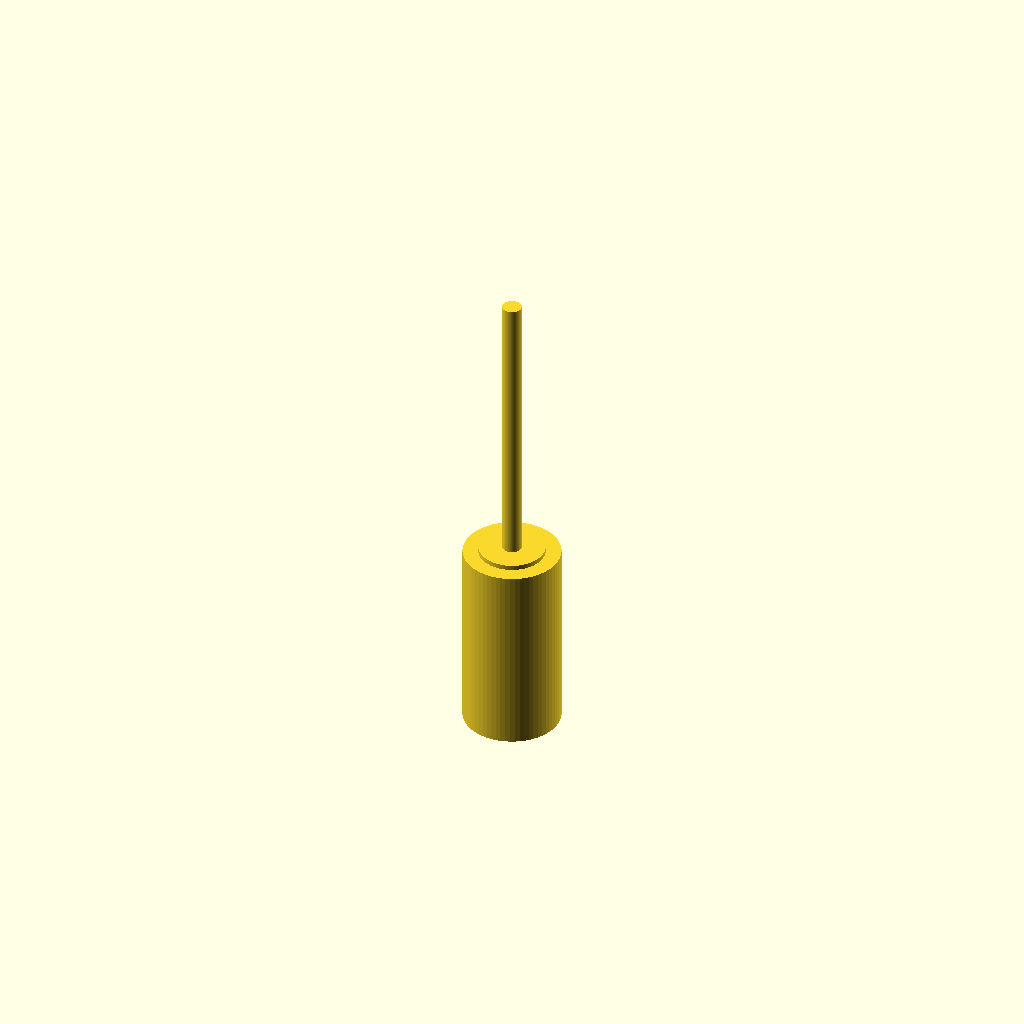
Cell 1: rendered with the file's own defaults.
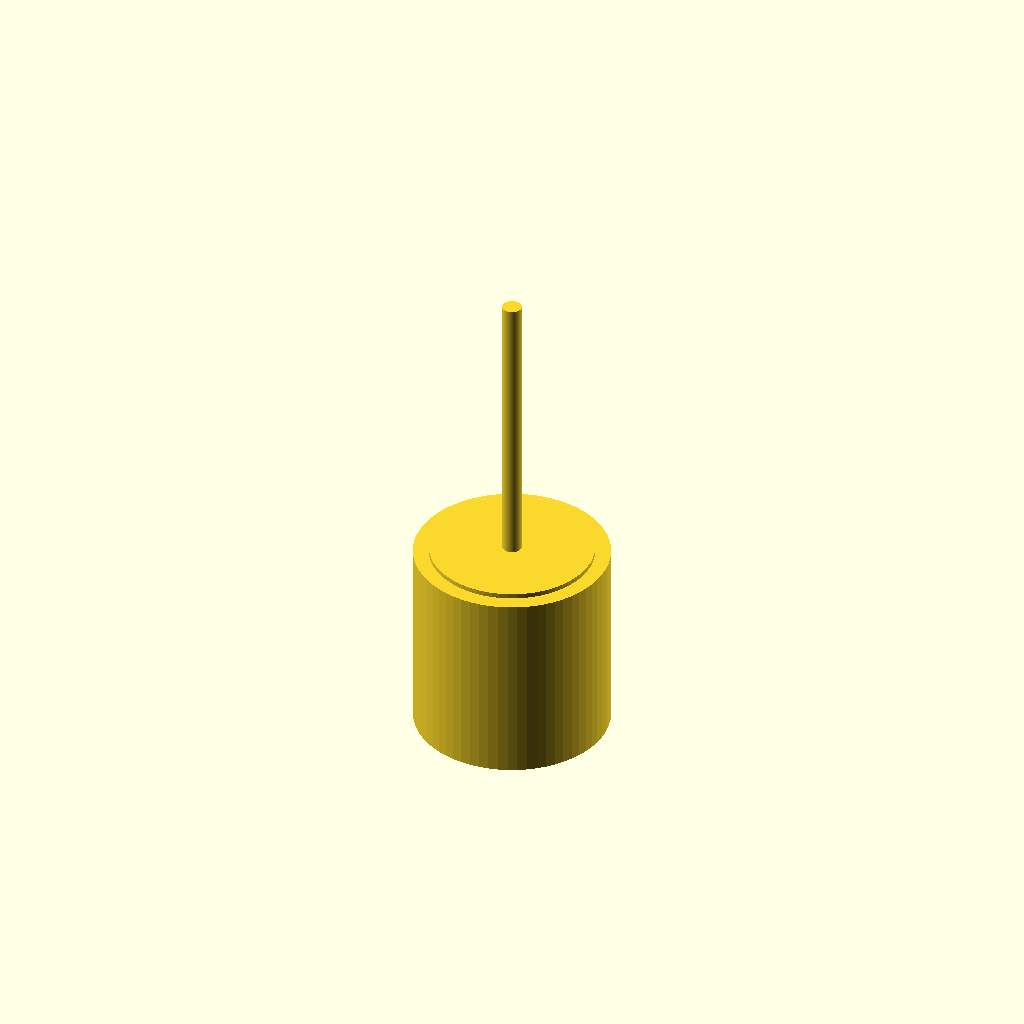
Cell 2: the same model with spout_od = 20.
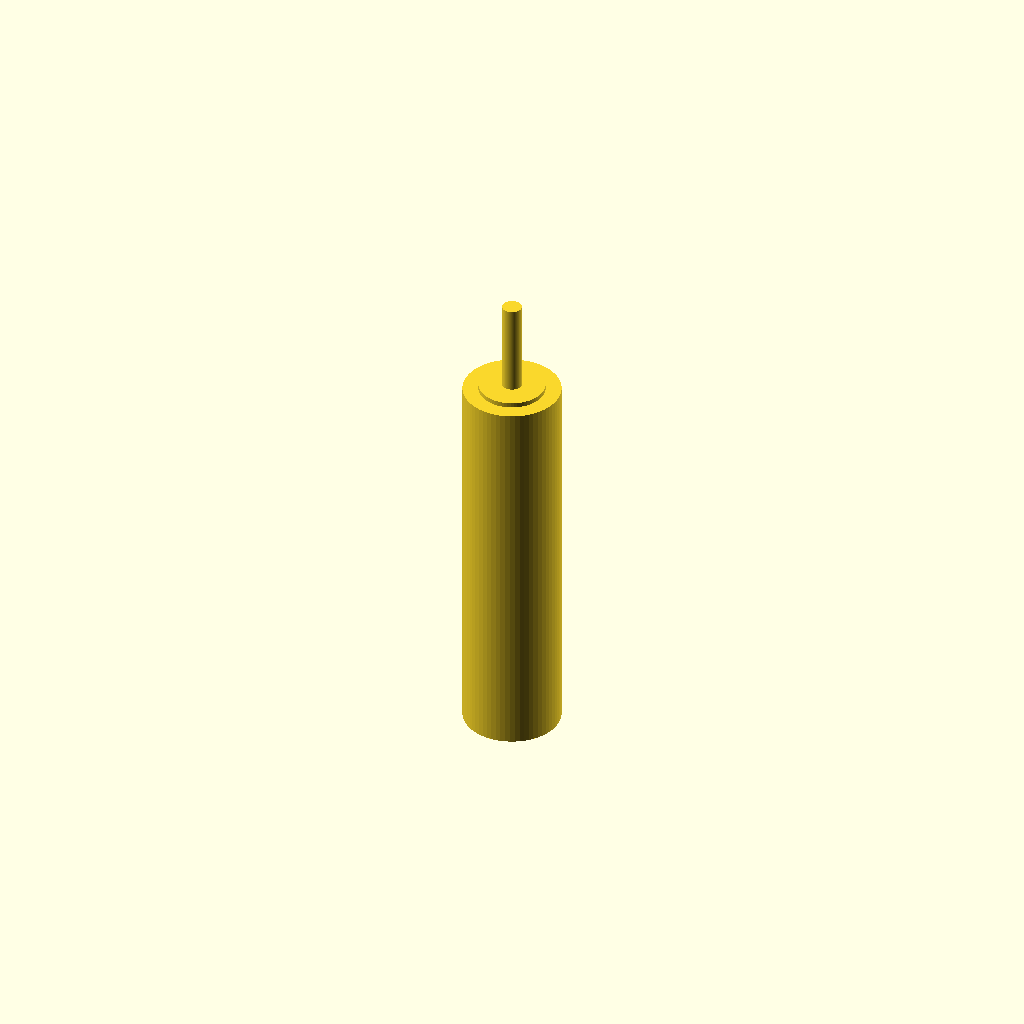
Cell 3: the same model with spout_length = 40.
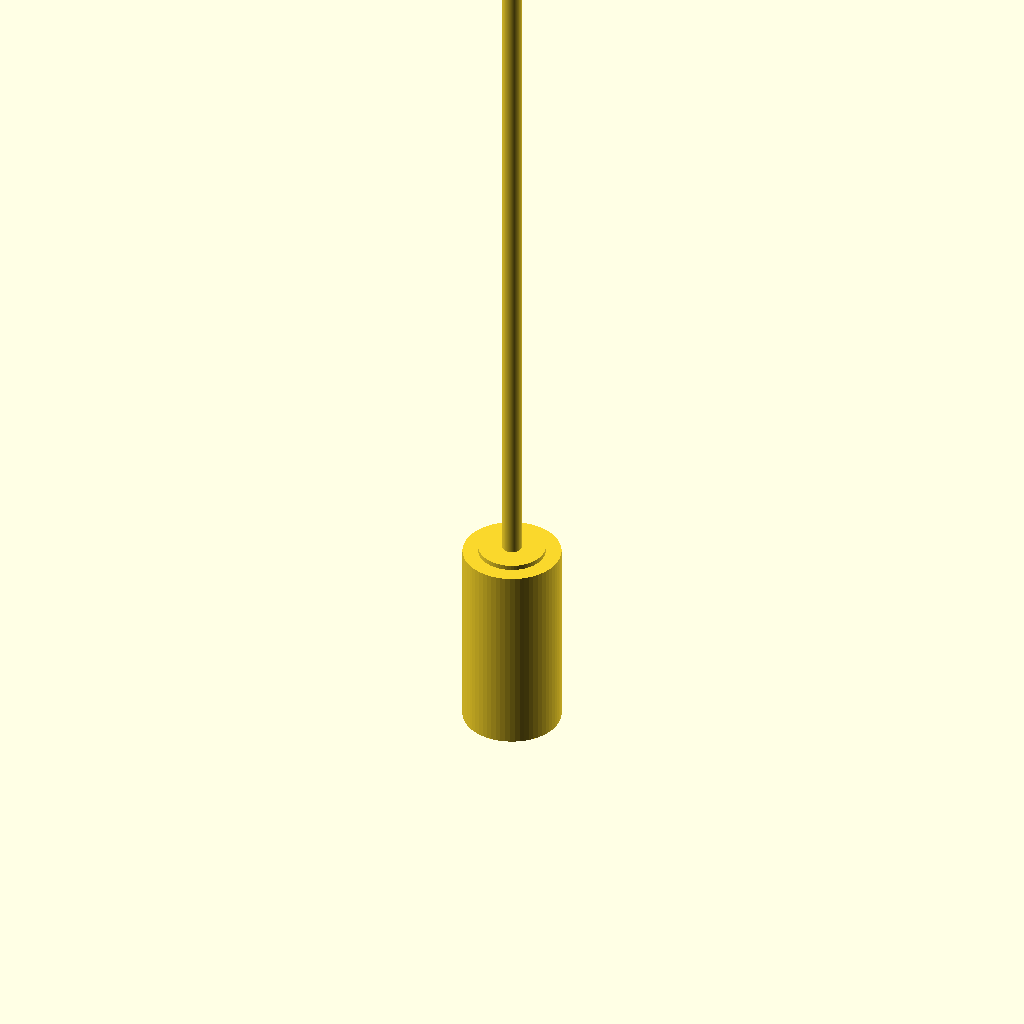
Cell 4 — rim_z set to 100, the other parameters unchanged.
All cells are drawn from one camera (rotation 55°, 0°, 25°, orthographic, colour scheme Cornfield), so only the parameter changes between them.
Source of the model, bench/results/gpu-v5-g3/code/scadcoder-v5/lab_funnel_60mm_s0_a2.scad:
// Funnel with spout - printed upright, wide opening at top
// Units: mm. Wall thickness 1.6 mm throughout.

// ---------- Parameters ----------
spout_od      = 10;    // spout outer diameter
spout_length  = 20;    // spout runs from z = 0 to z = 20
cone_top_d    = 10;    // cone outer diameter at z = 20 (spout top)
cone_rim_d    = 60;    // cone outer diameter at rim (z = 50)
rim_z         = 50;    // rim height
wall          = 1.6;   // wall thickness
cut_extra     = 0.5;   // overshoot for clean boolean cuts

$fn = 64;

// ---------- Derived ----------
spout_id = spout_od - 2 * wall;   // bore = 6.8 mm
cone_h   = rim_z - spout_length;  // cone height = 30 mm

// ---------- Model ----------
union() {
    // Spout (tube)
    difference() {
        cylinder(d = spout_od, h = spout_length);
        translate([0, 0, -cut_extra])
            cylinder(d = spout_id, h = spout_length + 2 * cut_extra);
    }

    // Cone, joined at z = 20
    translate([0, 0, spout_length])
        linear_extrude(height = cone_h)
            circle(d1 = cone_top_d, d2 = cone_rim_d);

    // Bottom outlet: bore through the spout end at z = 0
    translate([0, 0, -cut_extra])
        cylinder(d = spout_id, h = spout_length + 2 * cut_extra);
}
Parameter table extracted from the source (name, type, default, range or options):
spout_od: number, default 10
spout_length: number, default 20
cone_top_d: number, default 10
cone_rim_d: number, default 60
rim_z: number, default 50
wall: number, default 1.6
cut_extra: number, default 0.5
